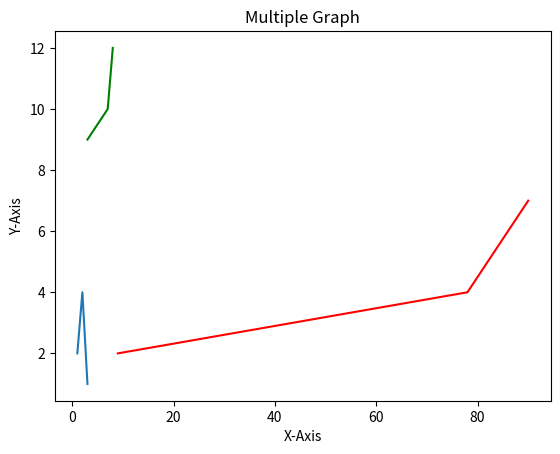

Here is the Python script that generated this plot:
import matplotlib.pyplot as plt

x=[1,2,3]
y=[2,4,1]

plt.plot(x,y)
plt.show()

plt.xlabel("X-Axis")
plt.ylabel("Y-Axis")

# multiple graph 
x=[3,7,8]
y=[9,10,12]
plt.xlabel("X-Axis")
plt.ylabel("Y-Axis")
plt.title("Multiple Graph")
plt.plot(x,y,color="green")


x1=[9,78,90]
y1=[2,4,7]
plt.plot(x1,y1,color="red")
plt.show()

# legend =>display legends
# loc=> loc decide the place where legend will display.